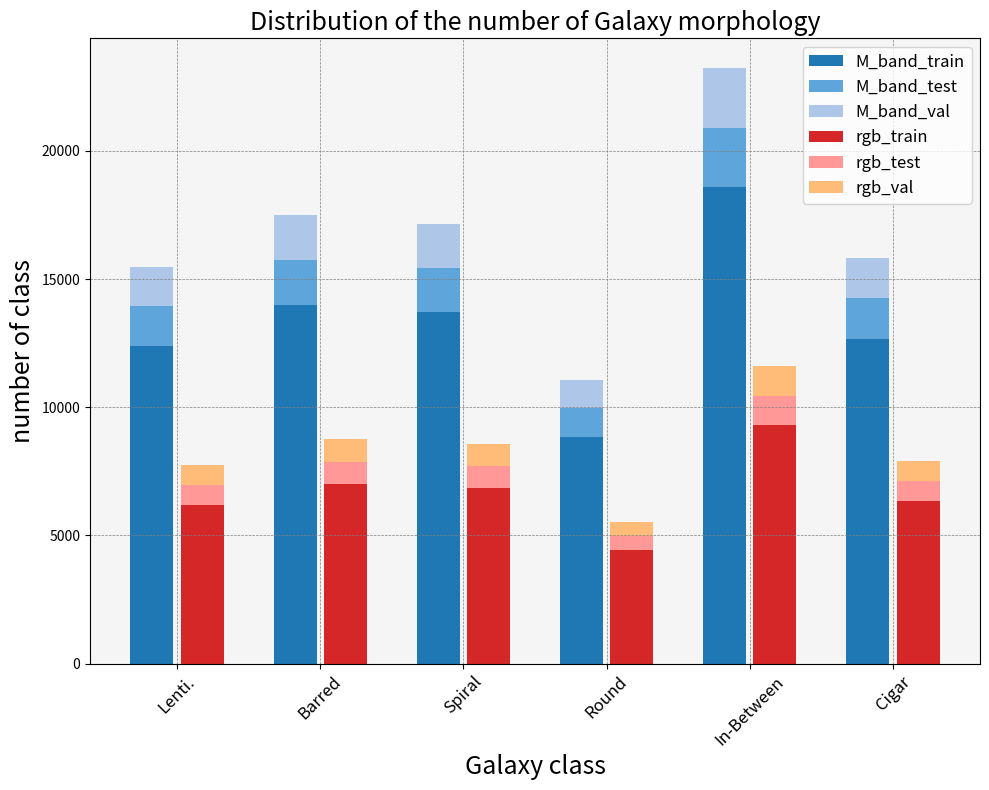

Here is the Python script that generated this plot:
def draw_bar():
    import numpy as np
    import matplotlib.pyplot as plt
    # 星系形态标签
    labels = ['Lenti.', 'Barred', 'Spiral', 'Round', 'In-Between', 'Cigar']
    labels_2 = ['1', '2', '3', '4','5', '6']

    # 星系数量
    all_counts = np.array([15484, 17500, 17162, 11075, 23233, 15836])

    train_counts = np.ceil(all_counts * 0.8)
    test_counts = np.ceil(all_counts * 0.1)
    val_counts = all_counts - test_counts - train_counts

    all_counts_2 = np.ceil(all_counts * 0.5)
    train_counts_2 = np.ceil(all_counts_2 * 0.8)
    test_counts_2 = np.ceil(all_counts_2 * 0.1)
    val_counts_2 = all_counts_2 - test_counts_2 - train_counts_2

    # 计算柱状图位置
    bar_width = 0.3
    index = np.arange(len(labels))

    r3 = [x + bar_width+ 0.05 for x in index]
    # Create the colors
    colors = ['#1f77b4', '#5da5da', '#aec7e8', '#d62728', '#ff9896', '#ffbb78']

    plt.figure(figsize=(10, 8))  # Increased height
    # 绘制柱状图
    plt.bar(index, train_counts, bar_width, label='M_band_train', color=colors[0])
    plt.bar(index, test_counts, bar_width, label='M_band_test', color=colors[1], bottom=train_counts)
    plt.bar(index, val_counts, bar_width, label='M_band_val', color=colors[2], bottom=np.add(train_counts, test_counts))

    plt.bar(r3, train_counts_2, bar_width,label='rgb_train', color=colors[3])
    plt.bar(r3, test_counts_2, bar_width, label='rgb_test' ,color=colors[4], bottom=train_counts_2)
    plt.bar(r3, val_counts_2, bar_width,label='rgb_val' , color=colors[5], bottom=np.add(train_counts_2, test_counts_2))

    # 设置轴标签和标题
    plt.xlabel('Galaxy class', fontsize=18)
    plt.ylabel('number of class', fontsize=18)
    plt.title('Distribution of the number of Galaxy morphology', fontsize=18)

    # 设置x轴刻度标签
    plt.xticks(index+0.175, labels,rotation=45,fontsize=12)
    plt.tight_layout()

    # 添加图例
    plt.legend(fontsize=12)

    # plt.legend(loc='upper right', bbox_to_anchor=(1.2, 1.0))
    # plt.legend(loc='upper right', bbox_to_anchor=(1.2, 0.6))
    plt.grid(color = 'gray', linestyle = '--', linewidth = 0.5)
    plt.gca().set_facecolor('whitesmoke')
    plt.savefig('./1.png',dpi=100)
    # 显示图形
    plt.show()
draw_bar()